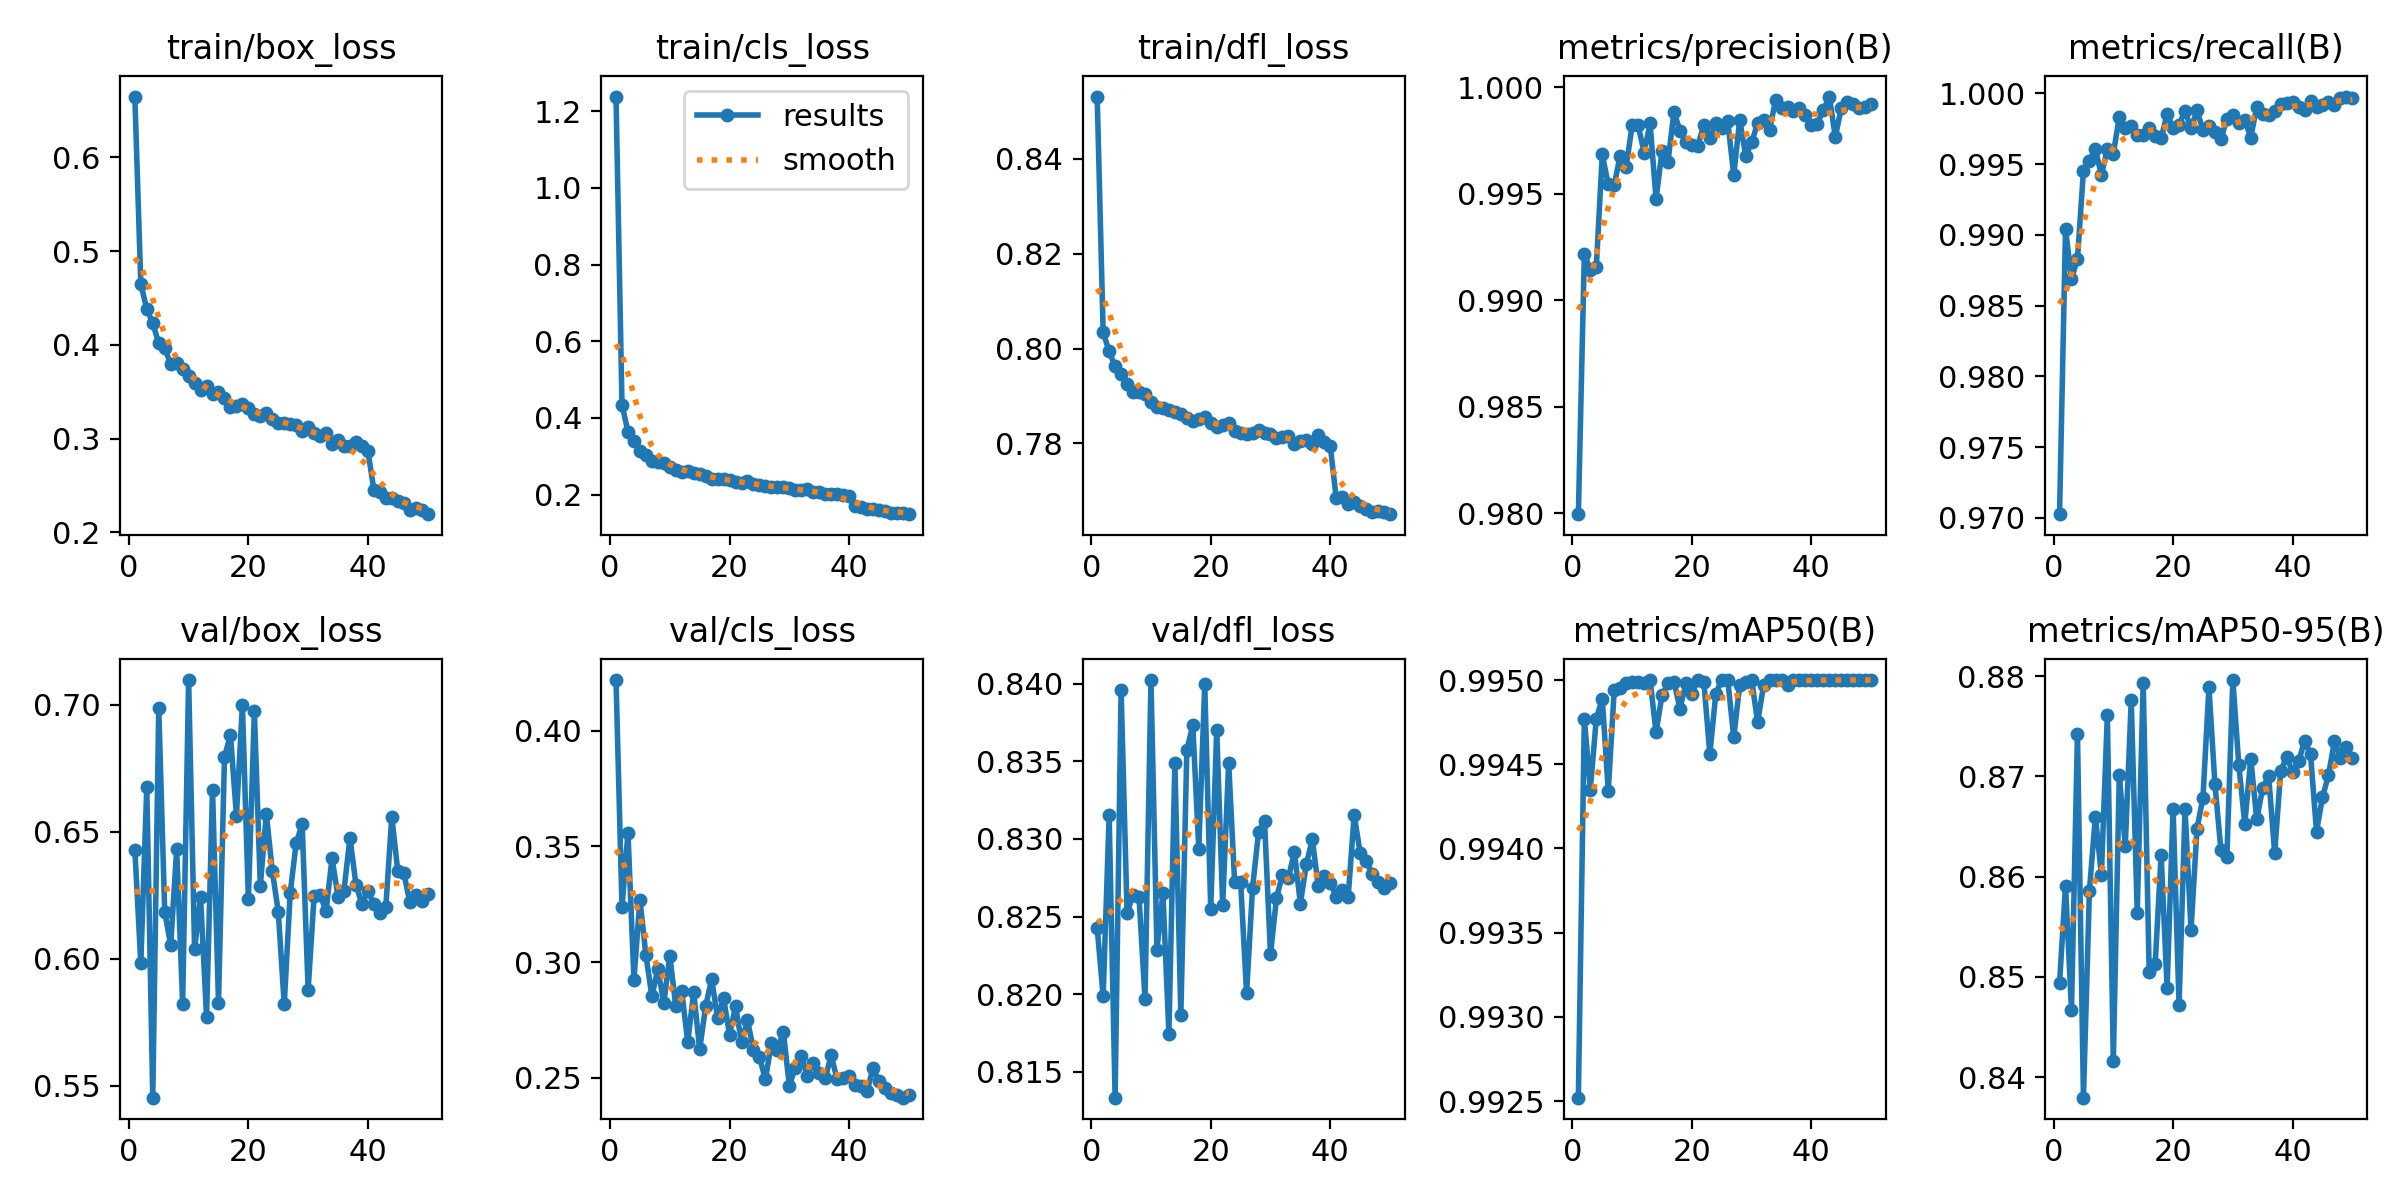

The file beside this chart, header and first rows:
epoch, time, train/box_loss, train/cls_loss, train/dfl_loss, metrics/precision(B), metrics/recall(B), metrics/mAP50(B), metrics/mAP50-95(B), val/box_loss, val/cls_loss, val/dfl_loss, lr/pg0, lr/pg1, lr/pg2
1, 65.98, 0.6649, 1.239, 0.8531, 0.9799, 0.9703, 0.9925, 0.8494, 0.643, 0.4219, 0.8243, 0.0002072, 0.0002072, 0.0002072
2, 105.6, 0.4648, 0.4343, 0.8034, 0.9922, 0.9904, 0.9948, 0.8591, 0.5982, 0.3239, 0.8199, 0.0004073, 0.0004073, 0.0004073
3, 144.3, 0.438, 0.3639, 0.7994, 0.9914, 0.9869, 0.9943, 0.8467, 0.6678, 0.3559, 0.8315, 0.0005991, 0.0005991, 0.0005991
4, 182.7, 0.4232, 0.3409, 0.7962, 0.9916, 0.9883, 0.9948, 0.8743, 0.5453, 0.2923, 0.8133, 0.0005879, 0.0005879, 0.0005879
5, 221.3, 0.4016, 0.314, 0.7947, 0.9969, 0.9945, 0.9949, 0.8379, 0.6988, 0.327, 0.8396, 0.0005755, 0.0005755, 0.0005755
6, 260.1, 0.3964, 0.3038, 0.7925, 0.9954, 0.9952, 0.9943, 0.8586, 0.6185, 0.3031, 0.8252, 0.0005631, 0.0005631, 0.0005631
7, 298.8, 0.3794, 0.2865, 0.7909, 0.9954, 0.996, 0.9949, 0.866, 0.6054, 0.2853, 0.8264, 0.0005508, 0.0005508, 0.0005508
8, 337.2, 0.3807, 0.2861, 0.7908, 0.9968, 0.9942, 0.995, 0.8602, 0.6431, 0.297, 0.8263, 0.0005384, 0.0005384, 0.0005384
9, 375.7, 0.374, 0.2835, 0.7905, 0.9963, 0.996, 0.995, 0.8761, 0.5824, 0.2824, 0.8197, 0.000526, 0.000526, 0.000526
10, 414.3, 0.3666, 0.2731, 0.7886, 0.9982, 0.9957, 0.995, 0.8416, 0.7098, 0.3028, 0.8402, 0.0005136, 0.0005136, 0.0005136
11, 453.1, 0.3591, 0.2641, 0.7876, 0.9982, 0.9983, 0.995, 0.8702, 0.6037, 0.2808, 0.8229, 0.0005012, 0.0005012, 0.0005012
12, 491.6, 0.3519, 0.2593, 0.7875, 0.9969, 0.9975, 0.995, 0.8631, 0.6244, 0.2873, 0.8265, 0.0004889, 0.0004889, 0.0004889
13, 530.4, 0.3556, 0.2614, 0.7871, 0.9983, 0.9977, 0.995, 0.8776, 0.5769, 0.2654, 0.8175, 0.0004765, 0.0004765, 0.0004765
14, 569.1, 0.3478, 0.257, 0.7867, 0.9948, 0.997, 0.9947, 0.8564, 0.6666, 0.2869, 0.8349, 0.0004641, 0.0004641, 0.0004641
15, 607.7, 0.3492, 0.253, 0.7862, 0.997, 0.997, 0.9949, 0.8793, 0.5827, 0.2623, 0.8186, 0.0004518, 0.0004518, 0.0004518
16, 646.4, 0.3432, 0.2484, 0.7855, 0.9965, 0.9976, 0.995, 0.8504, 0.6794, 0.2808, 0.8357, 0.0004394, 0.0004394, 0.0004394
17, 684.7, 0.3338, 0.2416, 0.7848, 0.9989, 0.997, 0.995, 0.8512, 0.6883, 0.2927, 0.8373, 0.000427, 0.000427, 0.000427
18, 723.1, 0.3342, 0.2407, 0.7852, 0.998, 0.9968, 0.9948, 0.8622, 0.6564, 0.2759, 0.8293, 0.0004146, 0.0004146, 0.0004146
19, 761.7, 0.3373, 0.2415, 0.7855, 0.9974, 0.9986, 0.995, 0.8489, 0.7001, 0.2844, 0.84, 0.0004022, 0.0004022, 0.0004022
20, 800.4, 0.3331, 0.2373, 0.7843, 0.9973, 0.9976, 0.9949, 0.8668, 0.6234, 0.2685, 0.8255, 0.0003899, 0.0003899, 0.0003899
21, 838.9, 0.3262, 0.2325, 0.7834, 0.9973, 0.9978, 0.995, 0.8472, 0.6975, 0.281, 0.837, 0.0003775, 0.0003775, 0.0003775
22, 877.4, 0.3245, 0.2301, 0.7839, 0.9982, 0.9988, 0.995, 0.8668, 0.6288, 0.2653, 0.8258, 0.0003651, 0.0003651, 0.0003651
23, 916, 0.3277, 0.2353, 0.7843, 0.9976, 0.9975, 0.9946, 0.8547, 0.6571, 0.2749, 0.8349, 0.0003527, 0.0003527, 0.0003527
24, 954.7, 0.3209, 0.2269, 0.7827, 0.9983, 0.9988, 0.9949, 0.8648, 0.6347, 0.262, 0.8272, 0.0003404, 0.0003404, 0.0003404
25, 993.1, 0.3164, 0.2236, 0.7823, 0.9981, 0.9974, 0.995, 0.8679, 0.6186, 0.259, 0.8273, 0.000328, 0.000328, 0.000328
26, 1031, 0.3161, 0.2222, 0.782, 0.9984, 0.9977, 0.995, 0.8789, 0.582, 0.2493, 0.8201, 0.0003156, 0.0003156, 0.0003156
27, 1070, 0.3159, 0.2205, 0.7823, 0.9959, 0.9972, 0.9947, 0.8693, 0.626, 0.2649, 0.8269, 0.0003033, 0.0003033, 0.0003033
28, 1108, 0.3147, 0.22, 0.7829, 0.9985, 0.9967, 0.995, 0.8627, 0.6456, 0.2621, 0.8304, 0.0002909, 0.0002909, 0.0002909
29, 1147, 0.3084, 0.2185, 0.7823, 0.9968, 0.9982, 0.995, 0.8619, 0.653, 0.27, 0.8312, 0.0002785, 0.0002785, 0.0002785
30, 1186, 0.3121, 0.2177, 0.7819, 0.9974, 0.9985, 0.995, 0.8796, 0.5878, 0.2466, 0.8226, 0.0002661, 0.0002661, 0.0002661
31, 1224, 0.306, 0.2126, 0.7811, 0.9983, 0.9979, 0.9948, 0.8711, 0.6247, 0.2544, 0.8262, 0.0002538, 0.0002538, 0.0002538
32, 1263, 0.3027, 0.2122, 0.7815, 0.9985, 0.9981, 0.995, 0.8653, 0.625, 0.2595, 0.8277, 0.0002414, 0.0002414, 0.0002414
33, 1302, 0.3054, 0.2138, 0.7815, 0.998, 0.9969, 0.995, 0.8718, 0.6189, 0.251, 0.8275, 0.000229, 0.000229, 0.000229
34, 1340, 0.2945, 0.2065, 0.7798, 0.9994, 0.9991, 0.995, 0.8657, 0.6397, 0.2563, 0.8292, 0.0002166, 0.0002166, 0.0002166
35, 1379, 0.2987, 0.2059, 0.7805, 0.999, 0.9986, 0.995, 0.8689, 0.6245, 0.2519, 0.8258, 0.0002043, 0.0002043, 0.0002043
36, 1417, 0.292, 0.2026, 0.7808, 0.9991, 0.9985, 0.995, 0.87, 0.6269, 0.2497, 0.8284, 0.0001919, 0.0001919, 0.0001919
37, 1455, 0.2921, 0.2014, 0.7798, 0.9989, 0.9988, 0.995, 0.8623, 0.6478, 0.2597, 0.83, 0.0001795, 0.0001795, 0.0001795
38, 1494, 0.2964, 0.2025, 0.7818, 0.999, 0.9992, 0.995, 0.8705, 0.6292, 0.2493, 0.8269, 0.0001671, 0.0001671, 0.0001671
39, 1533, 0.2918, 0.1987, 0.7802, 0.9987, 0.9993, 0.995, 0.872, 0.6216, 0.2498, 0.8276, 0.0001547, 0.0001547, 0.0001547
40, 1571, 0.2867, 0.1961, 0.7795, 0.9982, 0.9994, 0.995, 0.8704, 0.6268, 0.2505, 0.8272, 0.0001424, 0.0001424, 0.0001424
41, 1612, 0.2454, 0.1689, 0.7685, 0.9983, 0.9991, 0.995, 0.8715, 0.6215, 0.247, 0.8263, 0.00013, 0.00013, 0.00013
42, 1650, 0.2432, 0.1669, 0.7688, 0.9989, 0.9988, 0.995, 0.8735, 0.618, 0.2463, 0.8267, 0.0001176, 0.0001176, 0.0001176
43, 1687, 0.2367, 0.1622, 0.7671, 0.9996, 0.9995, 0.995, 0.8722, 0.6206, 0.2441, 0.8263, 0.0001052, 0.0001052, 0.0001052
44, 1725, 0.2361, 0.161, 0.7677, 0.9977, 0.9991, 0.995, 0.8645, 0.656, 0.2541, 0.8315, 9.2875e-05, 9.2875e-05, 9.2875e-05
45, 1762, 0.2334, 0.1586, 0.7669, 0.999, 0.9992, 0.995, 0.8679, 0.6345, 0.2485, 0.8291, 8.05e-05, 8.05e-05, 8.05e-05
46, 1799, 0.2309, 0.1569, 0.7662, 0.9993, 0.9994, 0.995, 0.8701, 0.6338, 0.2456, 0.8286, 6.8125e-05, 6.8125e-05, 6.8125e-05
47, 1837, 0.2242, 0.1525, 0.7655, 0.9992, 0.9991, 0.995, 0.8735, 0.6226, 0.2435, 0.8277, 5.575e-05, 5.575e-05, 5.575e-05
48, 1874, 0.2258, 0.1531, 0.7659, 0.999, 0.9997, 0.995, 0.8718, 0.6252, 0.2426, 0.8273, 4.3375e-05, 4.3375e-05, 4.3375e-05
49, 1912, 0.2238, 0.1517, 0.7656, 0.9991, 0.9998, 0.995, 0.873, 0.6227, 0.2414, 0.8269, 3.1e-05, 3.1e-05, 3.1e-05
50, 1949, 0.2193, 0.1488, 0.7651, 0.9992, 0.9997, 0.995, 0.8718, 0.6254, 0.2425, 0.8272, 1.8625e-05, 1.8625e-05, 1.8625e-05
